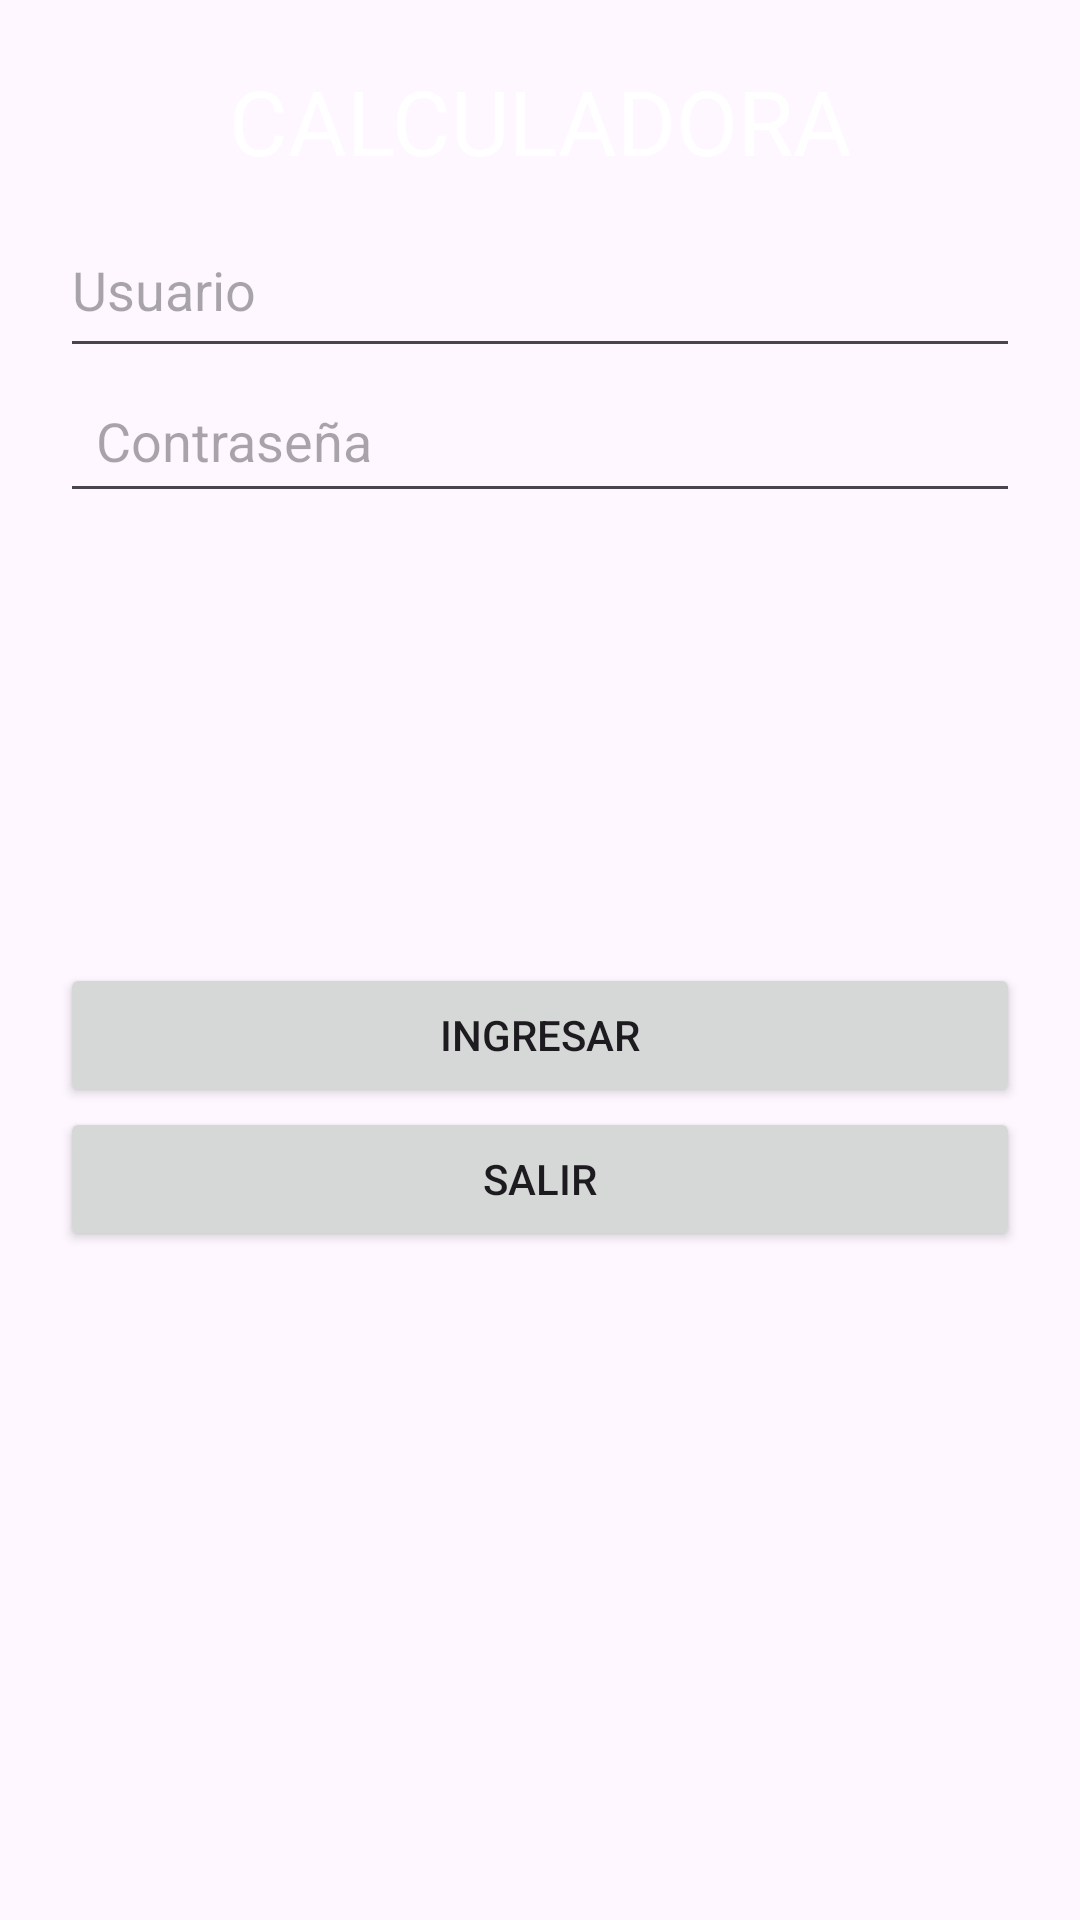

Write the Android layout XML for this screen, with the resource values it uses.
<!-- AndroidManifest.xml: application theme Theme.ExamenUnidad01Rec -->
<!-- res/layout/activity_main.xml -->
<?xml version="1.0" encoding="utf-8"?>
<androidx.constraintlayout.widget.ConstraintLayout xmlns:android="http://schemas.android.com/apk/res/android"
    xmlns:app="http://schemas.android.com/apk/res-auto"
    xmlns:tools="http://schemas.android.com/tools"
    android:id="@+id/main"
    android:layout_width="match_parent"
    android:layout_height="match_parent"
    tools:context=".MainActivity">

    <LinearLayout
        android:layout_width="match_parent"
        android:layout_height="match_parent"
        android:orientation="vertical"
        android:padding="20dp"
        android:gravity="center_horizontal">

        <TextView
            android:id="@+id/txtTitulo"
            android:layout_width="match_parent"
            android:layout_height="wrap_content"
            android:text="@string/calculadora"
            android:textSize="30sp"
            android:gravity="center"
            android:textColor="@color/white"
            android:paddingBottom="14dp" />

        <EditText
            android:id="@+id/txtUser"
            android:layout_width="match_parent"
            android:layout_height="wrap_content"
            android:hint="@string/usuario"
            android:inputType="text"
            android:paddingBottom="14dp"
            android:autofillHints="20sp"/>

        <EditText
            android:autofillHints="20sp"
            android:padding="12dp"
            android:id="@+id/txtPassword"
            android:layout_width="match_parent"
            android:layout_height="wrap_content"
            android:hint="@string/contrase_a"
            android:inputType="textPassword"
            android:paddingBottom="20dp" />

        <ImageView
            android:id="@+id/imgLogo"
            android:layout_width="150dp"
            android:layout_height="150dp"
            android:src="@mipmap/calcu"
            android:layout_gravity="center"
            tools:ignore="ContentDescription"
            android:paddingBottom="10dp" />

        <Button
            android:id="@+id/btnIngresar"
            android:layout_width="match_parent"
            android:layout_height="wrap_content"
            android:text="@string/Ingresar" />
        <Button
            android:id="@+id/btnSalir"
            android:layout_width="match_parent"
            android:layout_height="wrap_content"
            android:text="@string/salir" />
    </LinearLayout>
</androidx.constraintlayout.widget.ConstraintLayout>
<!-- resources referenced by this layout -->
<resources>
  <string name="Ingresar">Ingresar</string>
  <string name="calculadora">CALCULADORA</string>
  <string name="contrase_a">Contraseña</string>
  <string name="salir">Salir</string>
  <string name="usuario">Usuario</string>
  <style name="Theme.ExamenUnidad01Rec" parent="Base.Theme.ExamenUnidad01Rec" />
  <style name="Base.Theme.ExamenUnidad01Rec" parent="Theme.Material3.DayNight.NoActionBar">
          
          
      </style>
  <!-- not gathered from this repository: default colours our renderer supplied (Android Studio template values) -->
  <color name="white">#FFFFFFFF</color>
</resources>
